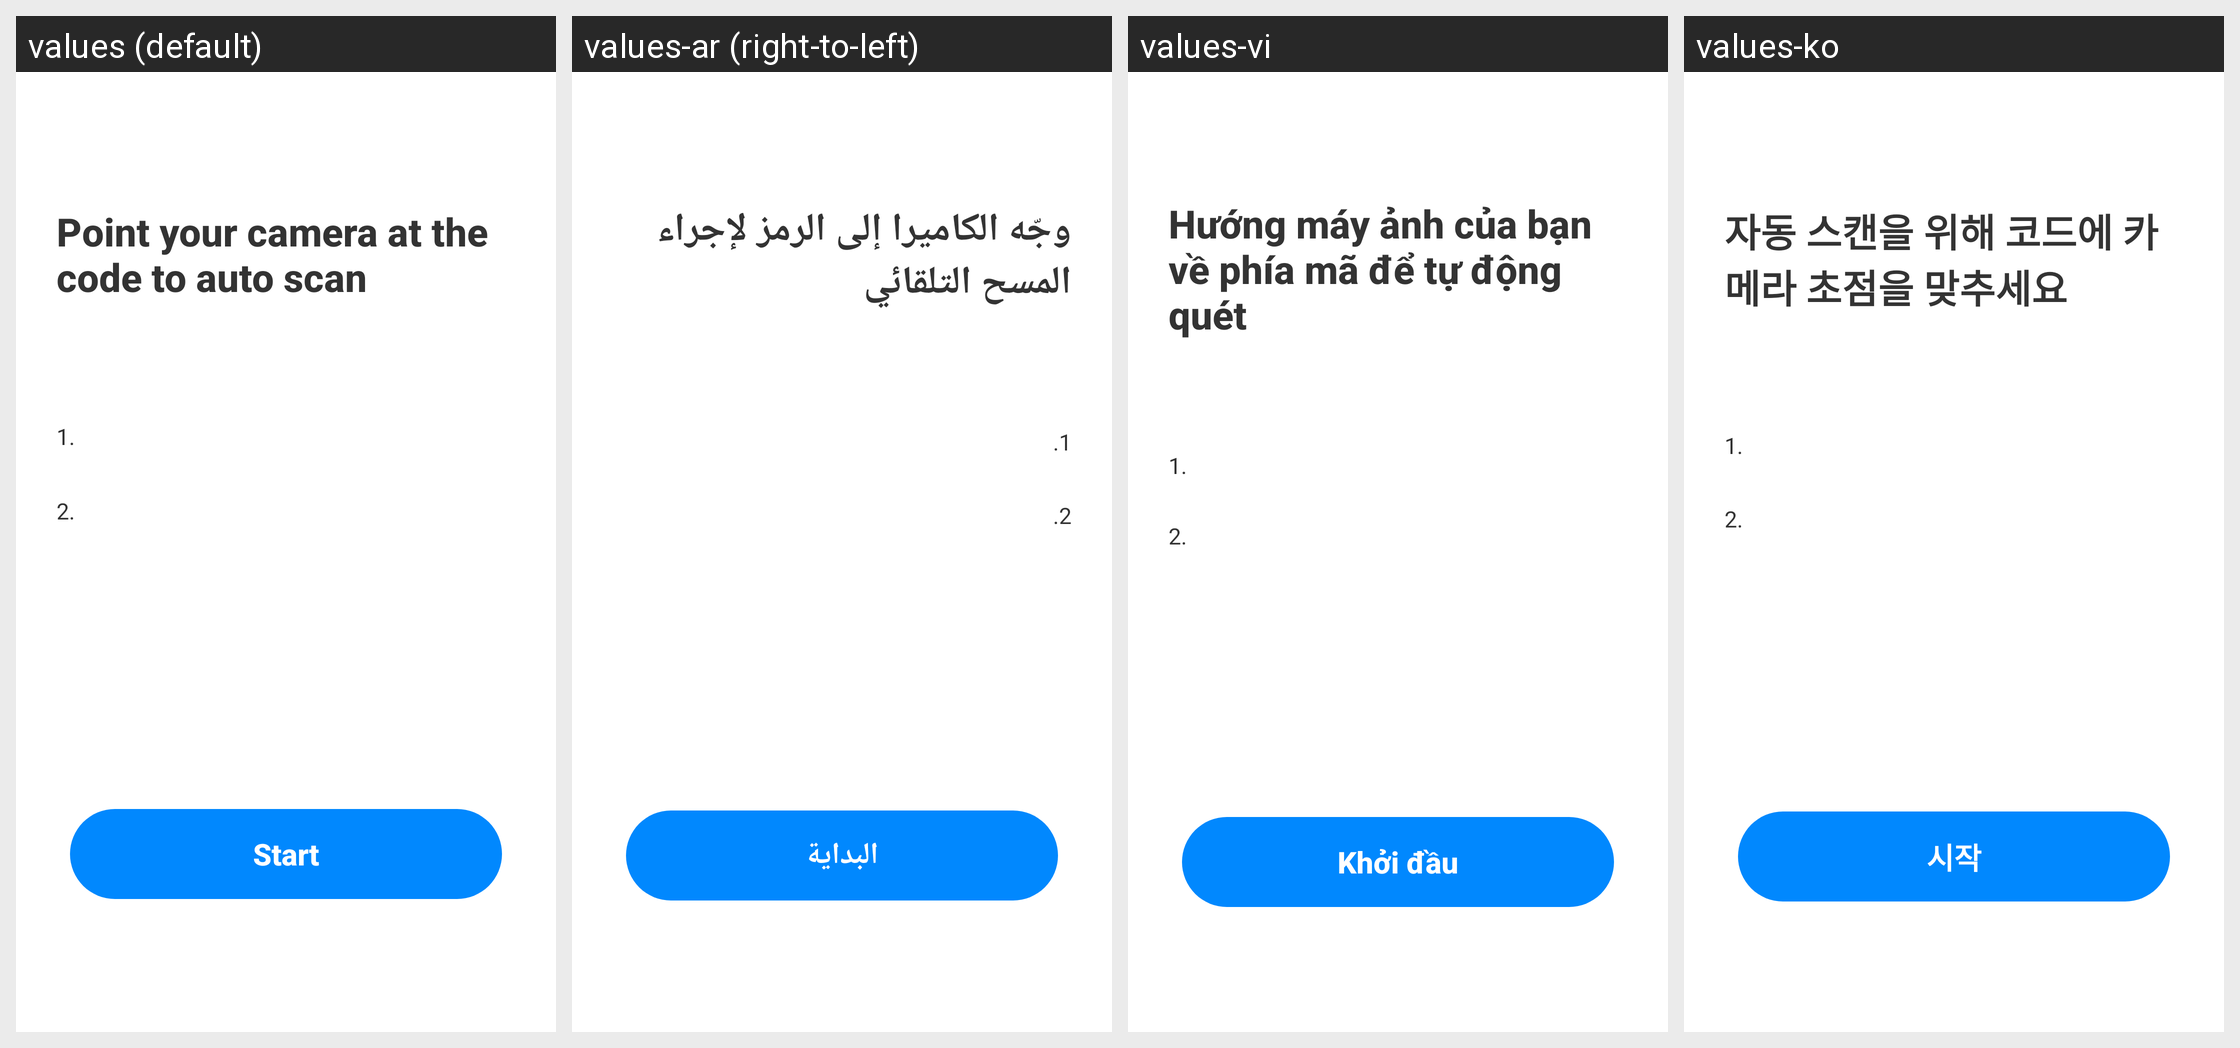

The same Android screen rendered under several of its app's locales, left to right. List the strings drawn on it with the default value and each locale's translation.
Android screen res/layout/layout_dialog_scan_guide_camera.xml rendered under 4 locales, left to right: values (default), values-ar (right-to-left), values-vi, values-ko. Device: Nexus 5 (rendered at 1080×1920; each locale shown at half size, 540×960, under a caption strip naming it); theme AppTheme.
Other locales in the repository, not shown: values-bn, values-bn-rIN, values-de, values-es, values-fa, values-fr, values-hi, values-in, values-it, values-ja, values-ms, values-nl, values-pl, values-pt, values-ru, values-sv, values-th, values-th-rTH, values-tr, values-uk, values-zh-rCN, values-zh-rTW.
Strings drawn on this screen, with the default value and each locale's value (text and hints the layout hard-codes, and strings that could not be matched under every locale, appear in the picture but are not listed):

point_your_camera
  values: Point your camera at the code to auto scan
  values-ar: وجّه الكاميرا إلى الرمز لإجراء المسح التلقائي
  values-vi: Hướng máy ảnh của bạn về phía mã để tự động quét
  values-ko: 자동 스캔을 위해 코드에 카메라 초점을 맞추세요

start
  values: Start
  values-ar: البداية
  values-vi: Khởi đầu
  values-ko: 시작
